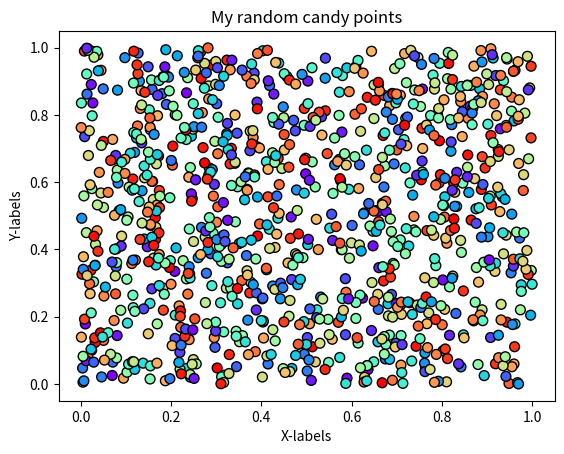

Here is the Python script that generated this plot:

# coding: utf-8

# ## Problem 1: Simple scatter plot using random 
# 
# We can generate random numbers using using a method `random.rand()` from the [NumPy package](https://numpy.org/). This example generates 10 random values:
# 
# ```
# import numpy as np
# random_numbers = np.random.rand(10)
# 
# ```
# 
# ### Part 1
# 
# Create an new data frame called `data` and add 1000 random numbers (`float`) into a new column `x` and another 1000 random numbers (`float`) into a new column `y`.

import numpy as np
import pandas as pd

# YOUR CODE HERE 1 to set data
x=np.random.rand(1000)
y=np.random.rand(1000)
data=pd.DataFrame()
data["x"]=x
data["y"]=y
# Check your random values
print(data.head())

# Check that you have the correct number of rows
assert len(data) == 1000, "There should be 1000 rows of data."


# ### Part 2
# 

# YOUR CODE HERE 2 to set colors
colors=np.random.rand(1000)

# This test print should print out 10 first numbers in the variable colors
print(colors[0:10])

# Check that the length matches
assert len(colors) == 1000, "There should be 1000 random numbers for colors"


# ### Part 3 
# 
# #### Part 3.1
# 
# Create a scatter plot of points with random colors
# 
# #### Part 3.2
# 
# #### Part 3.3
# 

# Plot a scatter plot
# YOUR CODE HERE 3
import matplotlib.pyplot as plt
plt.scatter(x,y,s=50,c=colors,cmap='rainbow',edgecolor='black')
# Add labels and title

# YOUR CODE HERE 4
plt.title("My random candy points")
plt.xlabel("X-labels")
plt.ylabel("Y-labels")
plt.show()

# Save the plot as a png file:
outputfp = "my_first_plot.png"

# YOUR CODE HERE 5
plt.savefig(outputfp)
# This test print statement should print the output filename of your figure
print("Saved my first plot as:", outputfp)

#Check that the file exists (also go and open the file to check that everything is ok!)
import os

assert os.path.exists(outputfp), "Can't find the output image."


# Remember to commit your changes (including the image file) to your GitHub repo!
# 
# ### Done!
# 
# Now you can move to [problem 2](Exercise-7-problem-2.ipynb).
